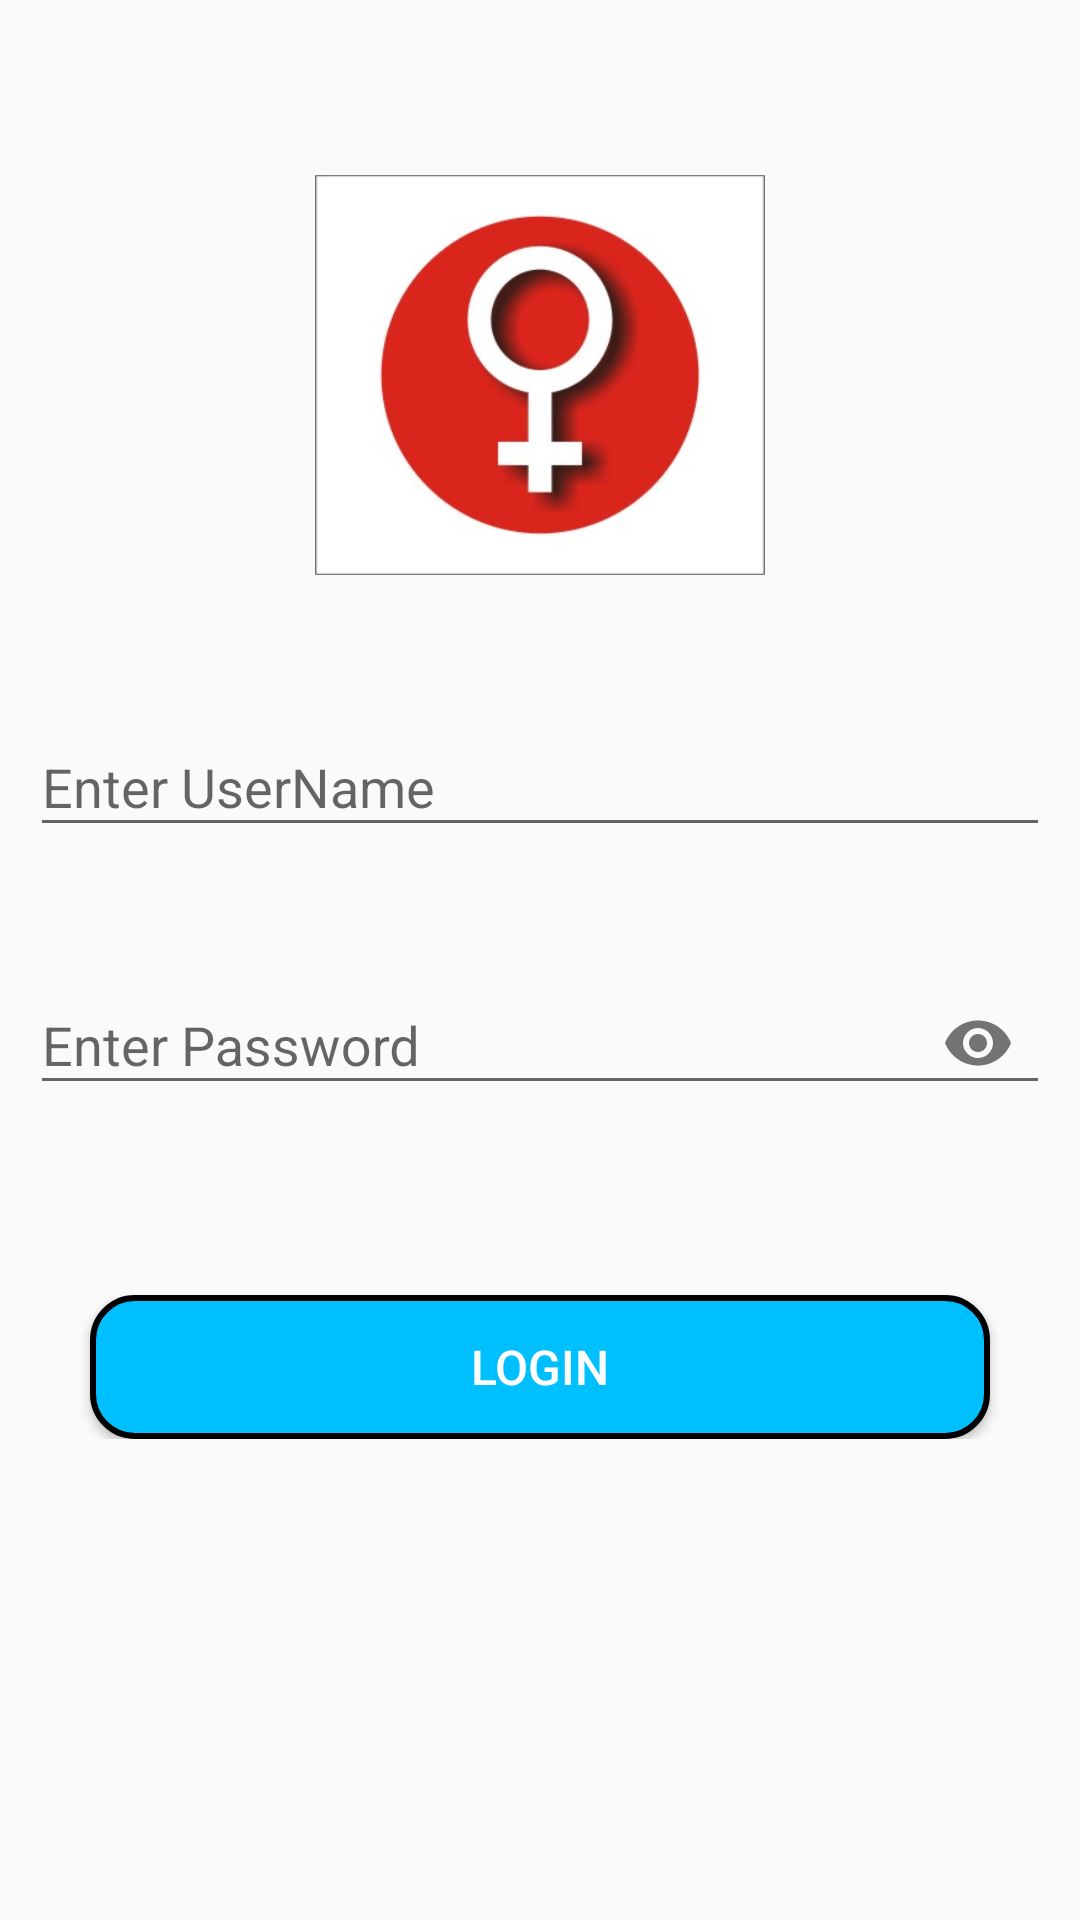

Write the Android layout XML for this screen, with the resource values it uses.
<!-- AndroidManifest.xml: application theme AppTheme -->
<!-- res/layout/activity_admin_login.xml -->
<?xml version="1.0" encoding="utf-8"?>
<LinearLayout xmlns:android="http://schemas.android.com/apk/res/android"
    xmlns:app="http://schemas.android.com/apk/res-auto"
    xmlns:tools="http://schemas.android.com/tools"
    android:layout_width="match_parent"
    android:layout_height="match_parent"
    tools:context=".admin_login"
    android:orientation="vertical">

    <LinearLayout
        android:layout_width="match_parent"
        android:layout_height="wrap_content"
        android:layout_marginTop="50dp"
        android:layout_marginRight="10dp"
        android:layout_marginLeft="10dp"
        android:orientation="vertical"
        >

    <ImageView
        android:layout_width="150dp"
        android:layout_height="150dp"
        android:src="@drawable/codered"
        android:layout_gravity="center"
        />

    <com.google.android.material.textfield.TextInputLayout
        android:layout_width="match_parent"
        android:layout_height="wrap_content"
        app:errorEnabled="true"
        android:layout_marginTop="30dp"
        android:id="@+id/mail"

        >
        <com.google.android.material.textfield.TextInputEditText
            android:layout_width="match_parent"
            android:layout_gravity="center"
            android:layout_height="wrap_content"
            android:hint="Enter UserName"

            android:inputType="text"

            android:layout_marginTop="60dp"
            />

    </com.google.android.material.textfield.TextInputLayout>

<com.google.android.material.textfield.TextInputLayout
    android:layout_width="match_parent"
    android:layout_height="wrap_content"
    app:helperTextTextColor="#000000"
    android:id="@+id/password"
    app:passwordToggleEnabled="true"
    android:layout_marginTop="10dp"

    >
    <com.google.android.material.textfield.TextInputEditText
        android:layout_width="match_parent"
        android:layout_gravity="center"
        android:layout_height="wrap_content"
        android:hint="Enter Password"
        android:inputType="textPassword"

        android:layout_marginTop="40dp"
        />

</com.google.android.material.textfield.TextInputLayout>

    <Button
        android:id="@+id/login"
        android:layout_width="match_parent"
        android:layout_height="wrap_content"
        android:layout_gravity="center"
        android:layout_marginTop="60dp"
        android:text="Login"
        android:background="@drawable/border_button"
        android:textColor="#FFFFFF"
        android:textSize="16dp"
        android:layout_marginLeft="20dp"
        android:layout_marginRight="20dp"
        />

    </LinearLayout>

</LinearLayout>
<!-- resources referenced by this layout -->
<resources>
  <!-- drawable border_button (drawable) -->
  <?xml version="1.0" encoding="utf-8"?>
  <shape xmlns:android="http://schemas.android.com/apk/res/android"
      android:shape="rectangle" >
  
      <solid android:color="#00BFFF" />
      <corners
          android:radius="14dp"/>
  
      <stroke
          android:width="2dp"
          />
  
  </shape>
  <!-- drawable codered: jpg bitmap (drawable, 16380 bytes) -->
  <style name="AppTheme" parent="Theme.AppCompat.Light.DarkActionBar">
          
          <item name="colorPrimary">#00BFFF</item>
          <item name="colorPrimaryDark">#00BFFF</item>
  
  
      </style>
</resources>
